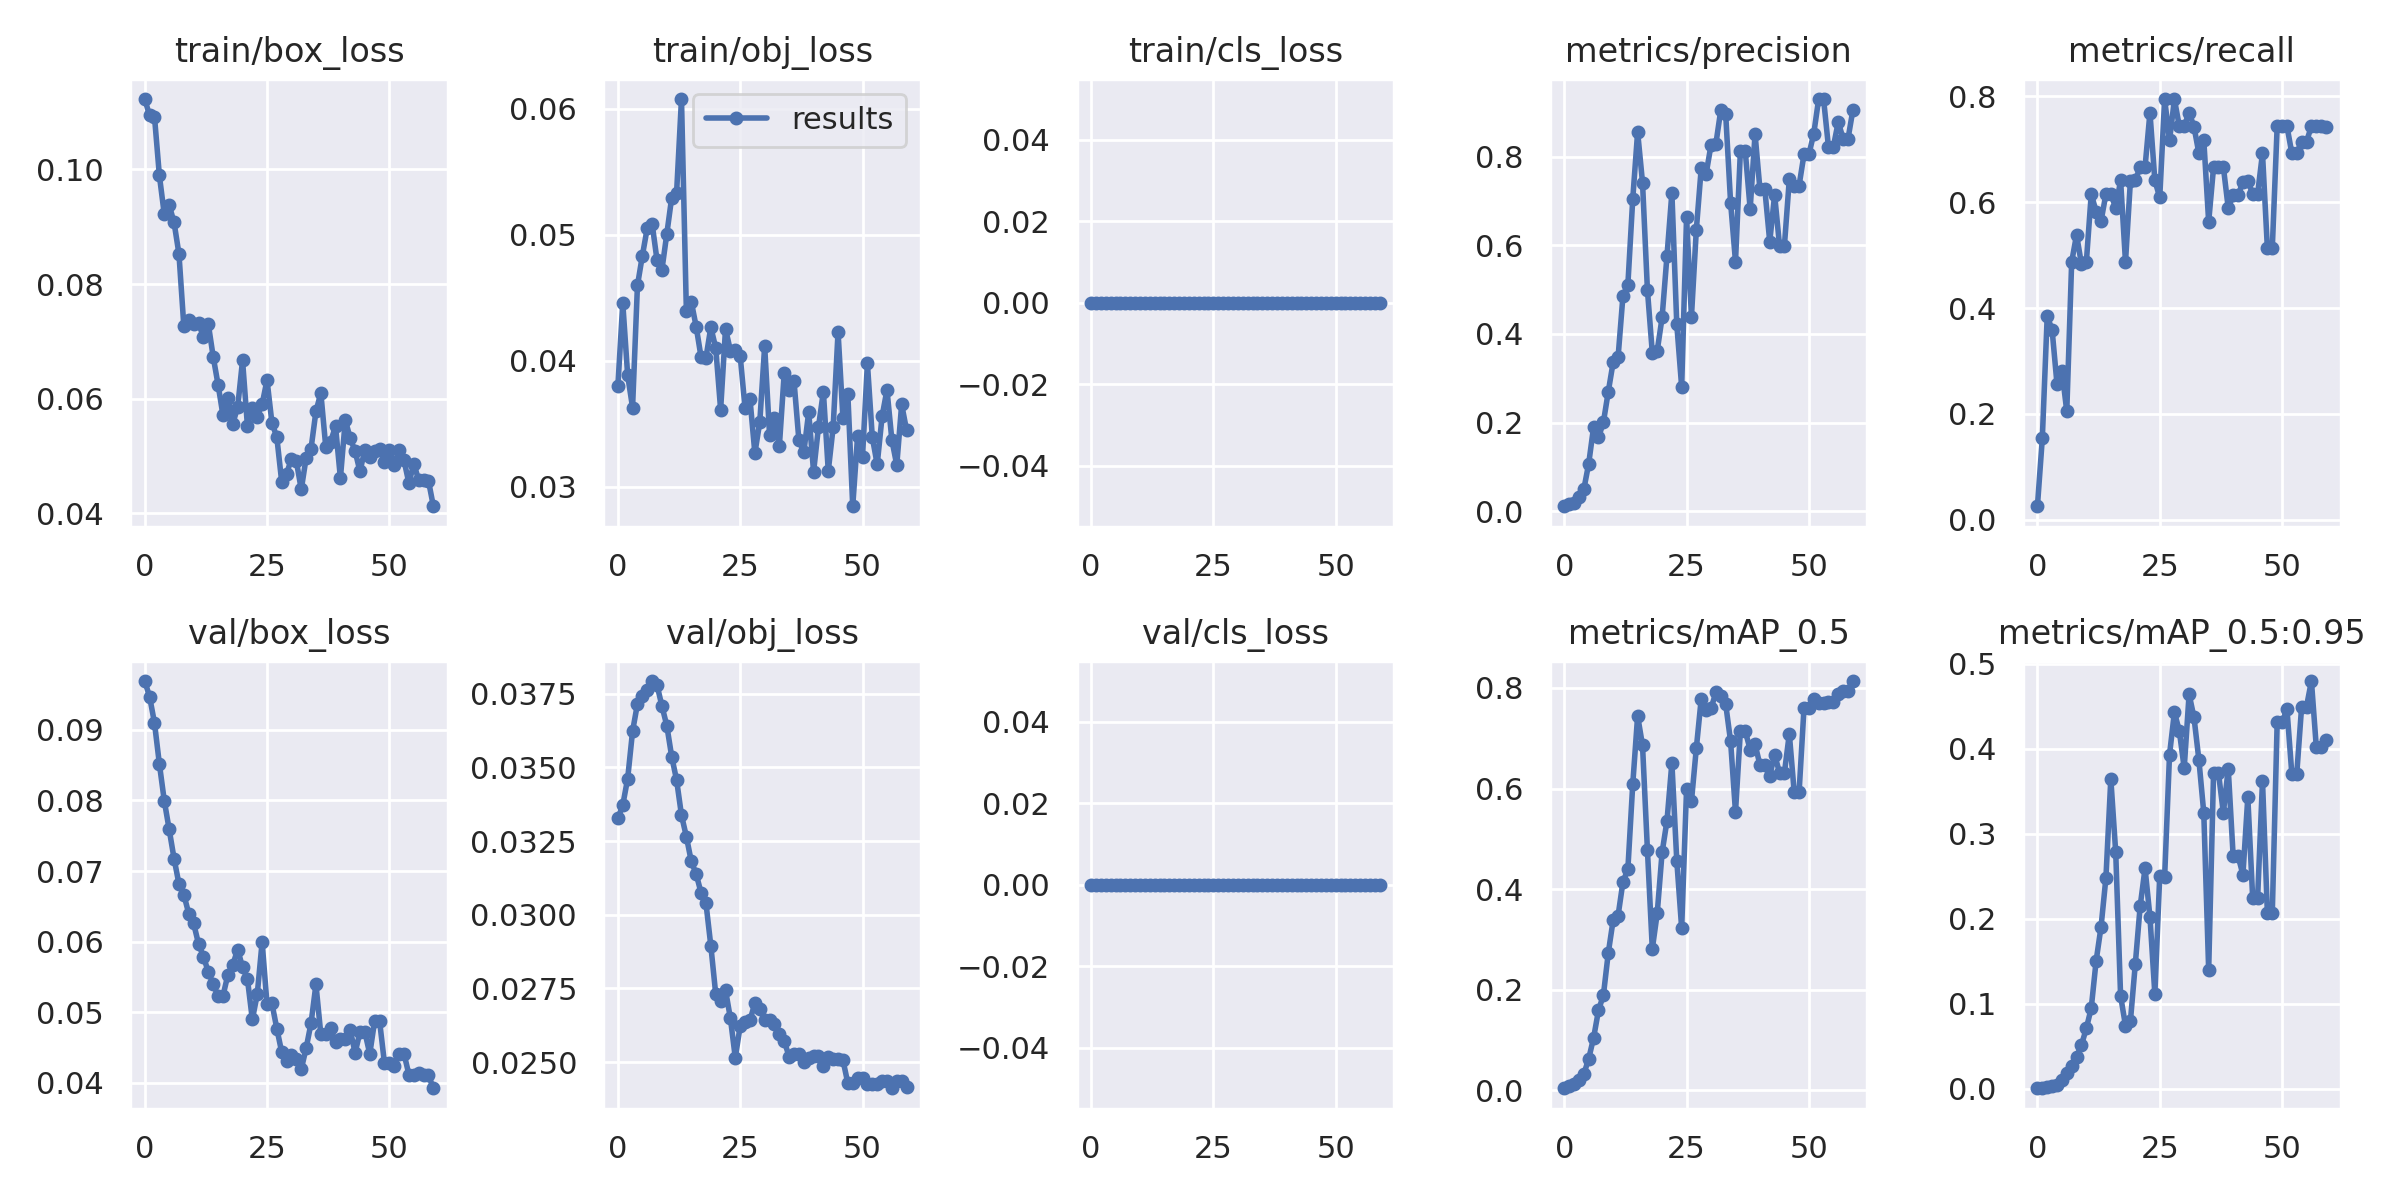

The file beside this chart, header and first rows:
epoch, train/box_loss, train/obj_loss, train/cls_loss, metrics/precision, metrics/recall, metrics/mAP_0.5, metrics/mAP_0.5:0.95, val/box_loss, val/obj_loss, val/cls_loss, x/lr0, x/lr1, x/lr2
0, 0.1123, 0.03801, 0, 0.01091, 0.02564, 0.004067, 0.0006731, 0.09691, 0.03327, 0, 0.00018, 0.00018, 0.09838
1, 0.1094, 0.04459, 0, 0.01698, 0.1538, 0.008354, 0.001142, 0.09471, 0.03372, 0, 0.0003698, 0.0003698, 0.09667
2, 0.1092, 0.03887, 0, 0.01888, 0.3846, 0.01225, 0.002112, 0.09098, 0.03462, 0, 0.0005588, 0.0005588, 0.09496
3, 0.09894, 0.0363, 0, 0.03129, 0.359, 0.02001, 0.003092, 0.08517, 0.03622, 0, 0.0007463, 0.0007463, 0.09325
4, 0.09219, 0.04599, 0, 0.04908, 0.2564, 0.03209, 0.004974, 0.07996, 0.03715, 0, 0.0009318, 0.0009318, 0.09153
5, 0.09378, 0.04834, 0, 0.1072, 0.2821, 0.06281, 0.01037, 0.07591, 0.03743, 0, 0.001115, 0.001115, 0.08982
6, 0.09075, 0.05054, 0, 0.1899, 0.2051, 0.1043, 0.01895, 0.07177, 0.03761, 0, 0.001294, 0.001294, 0.08809
7, 0.08526, 0.05088, 0, 0.1663, 0.4872, 0.159, 0.02731, 0.06818, 0.03793, 0, 0.00147, 0.00147, 0.08637
8, 0.07265, 0.048, 0, 0.2004, 0.5385, 0.189, 0.03791, 0.06666, 0.03779, 0, 0.001641, 0.001641, 0.08464
9, 0.07378, 0.04723, 0, 0.2697, 0.4829, 0.2731, 0.05149, 0.06398, 0.03708, 0, 0.001808, 0.001808, 0.08291
10, 0.07302, 0.05008, 0, 0.3364, 0.4872, 0.3387, 0.07121, 0.06259, 0.03641, 0, 0.001969, 0.001969, 0.08117
11, 0.07322, 0.05297, 0, 0.3471, 0.6154, 0.347, 0.09498, 0.0597, 0.03536, 0, 0.002123, 0.002123, 0.07942
12, 0.07075, 0.05336, 0, 0.4862, 0.5824, 0.4144, 0.1506, 0.05789, 0.03457, 0, 0.002272, 0.002272, 0.07767
13, 0.07302, 0.06079, 0, 0.5105, 0.5641, 0.4393, 0.1905, 0.05572, 0.03338, 0, 0.002414, 0.002414, 0.07591
14, 0.06733, 0.04394, 0, 0.7047, 0.6154, 0.6082, 0.2482, 0.054, 0.03265, 0, 0.002548, 0.002548, 0.07415
15, 0.06243, 0.04471, 0, 0.8563, 0.6154, 0.7445, 0.3647, 0.05229, 0.03181, 0, 0.002675, 0.002675, 0.07237
16, 0.05711, 0.04273, 0, 0.7418, 0.5895, 0.6858, 0.2784, 0.05233, 0.03138, 0, 0.002794, 0.002794, 0.07059
17, 0.06019, 0.04031, 0, 0.4996, 0.641, 0.4781, 0.1093, 0.05531, 0.03074, 0, 0.002904, 0.002904, 0.0688
18, 0.05564, 0.04025, 0, 0.3574, 0.4872, 0.2812, 0.07419, 0.05672, 0.0304, 0, 0.003006, 0.003006, 0.06701
19, 0.05853, 0.04267, 0, 0.3618, 0.6395, 0.3517, 0.07924, 0.05888, 0.02894, 0, 0.0031, 0.0031, 0.0652
20, 0.06668, 0.04103, 0, 0.4373, 0.641, 0.473, 0.1465, 0.05641, 0.02731, 0, 0.003184, 0.003184, 0.06338
21, 0.05524, 0.03614, 0, 0.5765, 0.6667, 0.536, 0.2149, 0.0547, 0.02707, 0, 0.003259, 0.003259, 0.06156
22, 0.05846, 0.04254, 0, 0.7188, 0.6667, 0.651, 0.2595, 0.04899, 0.02744, 0, 0.003325, 0.003325, 0.05973
23, 0.05689, 0.04082, 0, 0.4218, 0.7692, 0.4568, 0.2022, 0.05253, 0.02649, 0, 0.003382, 0.003382, 0.05788
24, 0.05903, 0.04087, 0, 0.2805, 0.641, 0.3224, 0.1115, 0.05995, 0.02515, 0, 0.00343, 0.00343, 0.05603
25, 0.06326, 0.04038, 0, 0.6643, 0.609, 0.5986, 0.251, 0.05115, 0.02624, 0, 0.003468, 0.003468, 0.05417
26, 0.05584, 0.03623, 0, 0.4394, 0.7949, 0.575, 0.2493, 0.05126, 0.02636, 0, 0.003498, 0.003498, 0.0523
27, 0.05331, 0.03697, 0, 0.636, 0.7168, 0.6806, 0.3932, 0.04771, 0.02642, 0, 0.003518, 0.003518, 0.05042
28, 0.04552, 0.03268, 0, 0.7749, 0.7942, 0.7788, 0.4431, 0.04436, 0.02701, 0, 0.00353, 0.00353, 0.04853
29, 0.04694, 0.03514, 0, 0.7616, 0.7436, 0.7566, 0.421, 0.04315, 0.02682, 0, 0.003533, 0.003533, 0.04663
30, 0.04952, 0.04118, 0, 0.8271, 0.7436, 0.7593, 0.3774, 0.04402, 0.02643, 0, 0.003528, 0.003528, 0.04473
31, 0.04909, 0.03414, 0, 0.83, 0.7692, 0.7915, 0.4642, 0.04344, 0.02644, 0, 0.003515, 0.003515, 0.04281
32, 0.04417, 0.03545, 0, 0.9061, 0.7425, 0.7847, 0.437, 0.04196, 0.02631, 0, 0.003494, 0.003494, 0.04089
33, 0.04972, 0.03322, 0, 0.896, 0.6923, 0.7677, 0.3871, 0.04493, 0.02594, 0, 0.003466, 0.003466, 0.03897
34, 0.05132, 0.03904, 0, 0.6969, 0.7179, 0.6938, 0.3246, 0.04847, 0.02572, 0, 0.003432, 0.003432, 0.03703
35, 0.05781, 0.03766, 0, 0.5635, 0.5627, 0.5534, 0.1398, 0.05394, 0.02518, 0, 0.003391, 0.003391, 0.03509
36, 0.061, 0.03839, 0, 0.8124, 0.6663, 0.7141, 0.3717, 0.04686, 0.02529, 0, 0.003344, 0.003344, 0.03314
37, 0.05166, 0.0337, 0, 0.8124, 0.6663, 0.7141, 0.3717, 0.04686, 0.02529, 0, 0.003292, 0.003292, 0.03119
38, 0.05251, 0.03276, 0, 0.6823, 0.6667, 0.6774, 0.3246, 0.04771, 0.02501, 0, 0.003236, 0.003236, 0.02924
39, 0.05519, 0.03593, 0, 0.8517, 0.5888, 0.6881, 0.3766, 0.0458, 0.02515, 0, 0.003176, 0.003176, 0.02728
40, 0.04616, 0.0312, 0, 0.7265, 0.6129, 0.6469, 0.2742, 0.04618, 0.02519, 0, 0.003112, 0.003112, 0.02531
41, 0.05628, 0.03476, 0, 0.7265, 0.6129, 0.6469, 0.2742, 0.04618, 0.02519, 0, 0.003046, 0.003046, 0.02335
42, 0.05312, 0.03757, 0, 0.6085, 0.6378, 0.6256, 0.2519, 0.04752, 0.02487, 0, 0.002978, 0.002978, 0.02138
43, 0.05088, 0.03126, 0, 0.7142, 0.6407, 0.6674, 0.343, 0.04426, 0.02517, 0, 0.002908, 0.002908, 0.01941
44, 0.04732, 0.03475, 0, 0.5998, 0.6154, 0.6314, 0.224, 0.0472, 0.02511, 0, 0.002838, 0.002838, 0.01744
45, 0.05114, 0.04231, 0, 0.5998, 0.6154, 0.6314, 0.224, 0.0472, 0.02511, 0, 0.002769, 0.002769, 0.01547
46, 0.04978, 0.03547, 0, 0.7493, 0.6923, 0.7088, 0.3625, 0.04412, 0.02507, 0, 0.002701, 0.002701, 0.0135
47, 0.05092, 0.03735, 0, 0.7354, 0.5128, 0.593, 0.2063, 0.04879, 0.02429, 0, 0.002634, 0.002634, 0.01153
48, 0.05115, 0.02847, 0, 0.7354, 0.5128, 0.593, 0.2063, 0.04879, 0.02429, 0, 0.00257, 0.00257, 0.00957
49, 0.04897, 0.03407, 0, 0.8055, 0.7432, 0.7598, 0.431, 0.04282, 0.02448, 0, 0.00251, 0.00251, 0.00761
50, 0.05106, 0.03241, 0, 0.8055, 0.7432, 0.7598, 0.431, 0.04282, 0.02448, 0, 0.002455, 0.002455, 0.005655
51, 0.04842, 0.03981, 0, 0.8527, 0.7436, 0.7774, 0.4468, 0.04238, 0.02427, 0, 0.002404, 0.002404, 0.003704
52, 0.05114, 0.03395, 0, 0.9307, 0.6923, 0.7697, 0.3703, 0.04412, 0.02425, 0, 0.002346, 0.002346, 0.002346
53, 0.04923, 0.03178, 0, 0.9307, 0.6923, 0.7697, 0.3703, 0.04412, 0.02425, 0, 0.002346, 0.002346, 0.002346
54, 0.04528, 0.0356, 0, 0.8228, 0.7146, 0.7724, 0.4497, 0.04118, 0.02435, 0, 0.002266, 0.002266, 0.002266
55, 0.04865, 0.03771, 0, 0.8228, 0.7146, 0.7724, 0.4497, 0.04118, 0.02435, 0, 0.002196, 0.002196, 0.002196
56, 0.04583, 0.03372, 0, 0.8788, 0.7436, 0.7883, 0.4798, 0.04134, 0.02412, 0, 0.002136, 0.002136, 0.002136
57, 0.04574, 0.03173, 0, 0.8411, 0.7436, 0.7945, 0.4018, 0.04108, 0.02436, 0, 0.002087, 0.002087, 0.002087
58, 0.04568, 0.03655, 0, 0.8411, 0.7436, 0.7945, 0.4018, 0.04108, 0.02436, 0, 0.002049, 0.002049, 0.002049
59, 0.04125, 0.03451, 0, 0.9062, 0.7427, 0.8138, 0.4106, 0.03925, 0.02417, 0, 0.002022, 0.002022, 0.002022
